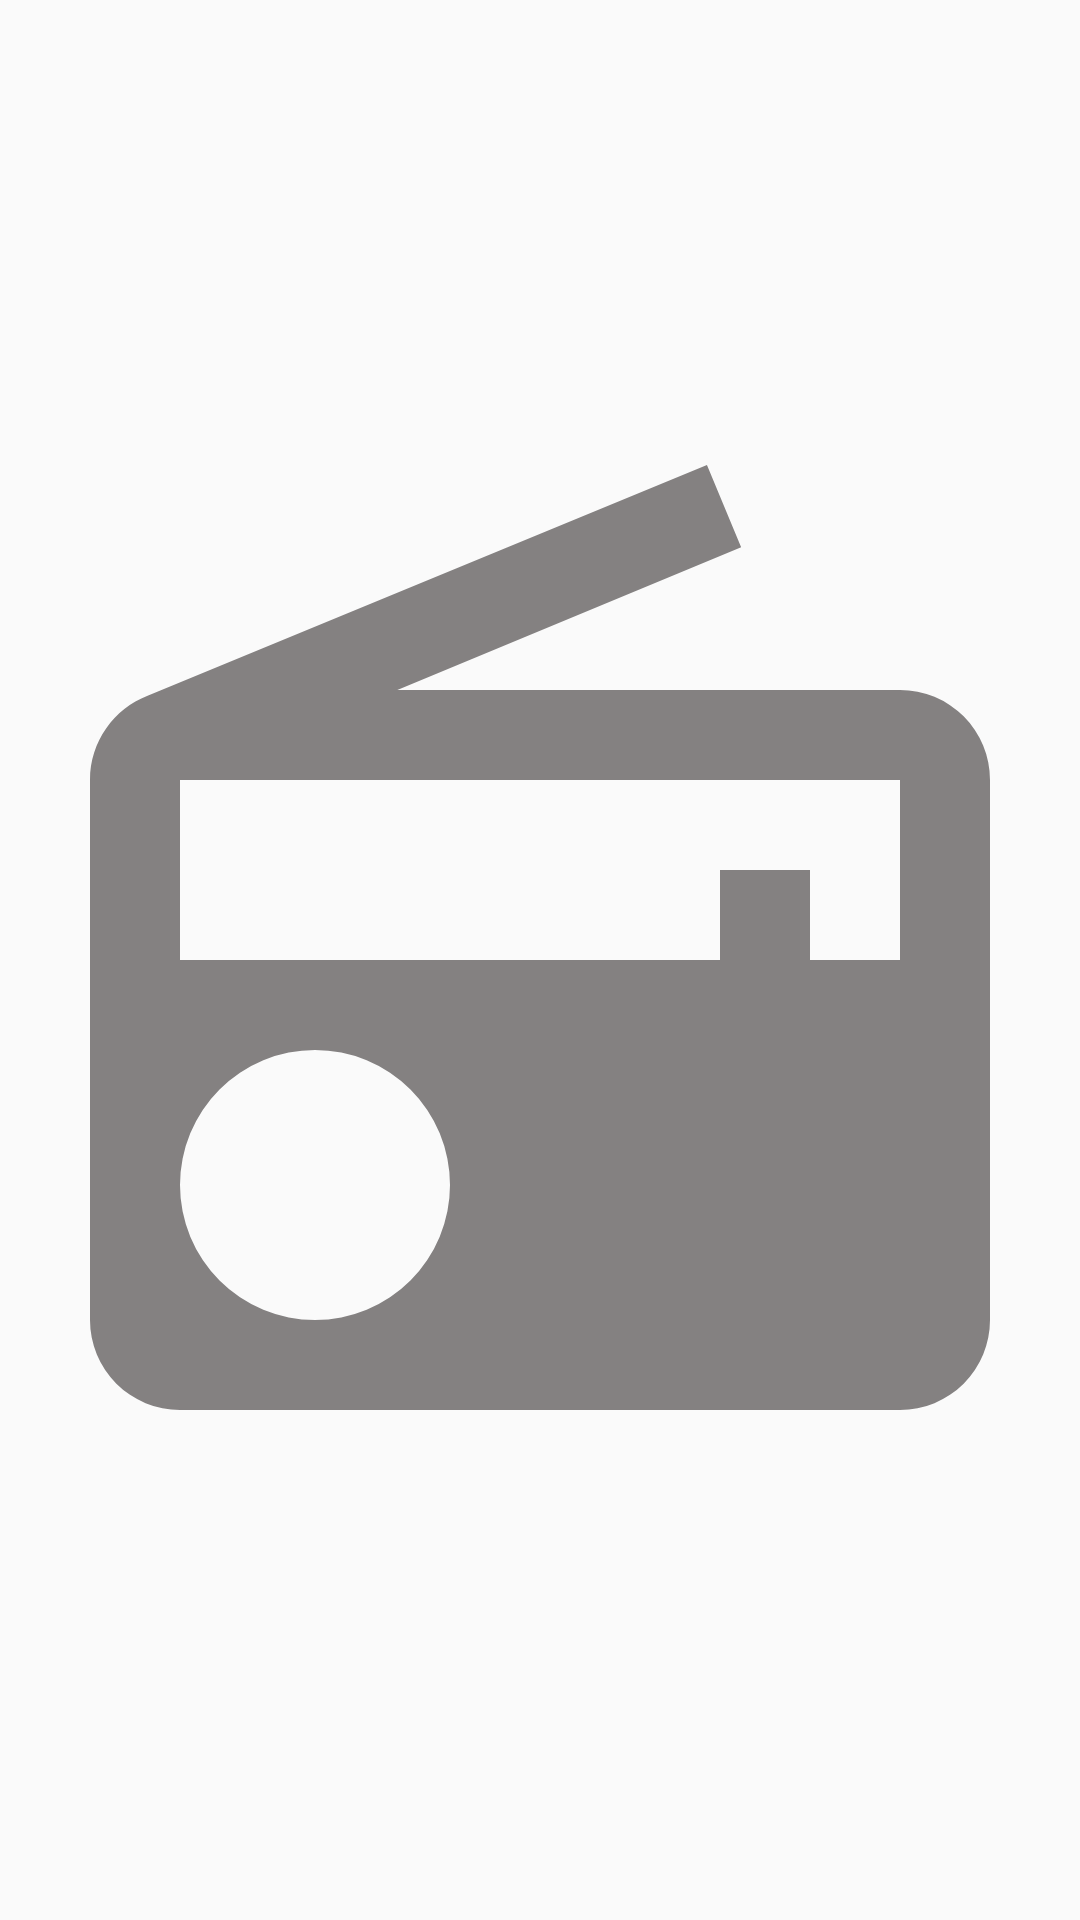

Android layout source for this screen:
<!-- AndroidManifest.xml: application theme AppTheme -->
<!-- res/layout/view_map_info_window.xml -->
<?xml version="1.0" encoding="utf-8"?>
<ImageView xmlns:android="http://schemas.android.com/apk/res/android"
    android:layout_width="match_parent"
    android:layout_height="match_parent"
    xmlns:app="http://schemas.android.com/apk/res-auto"
    xmlns:tools="http://schemas.android.com/tools"
    android:id="@+id/iv_radio_map"
    app:srcCompat="@drawable/radio"
    tools:ignore="contentDescription">

</ImageView>
<!-- resources referenced by this layout -->
<resources>
  <!-- drawable radio (drawable) -->
  <vector xmlns:android="http://schemas.android.com/apk/res/android"
      android:height="24dp"
      android:width="24dp"
      android:viewportWidth="24"
      android:viewportHeight="24">
      <path android:fillColor="#848181" android:pathData="M20,6A2,2 0 0,1 22,8V20A2,2 0 0,1 20,22H4A2,2 0 0,1 2,20V8C2,7.15 2.53,6.42 3.28,6.13L15.71,1L16.47,2.83L8.83,6H20M20,8H4V12H16V10H18V12H20V8M7,14A3,3 0 0,0 4,17A3,3 0 0,0 7,20A3,3 0 0,0 10,17A3,3 0 0,0 7,14Z" />
  </vector>
  <style name="AppTheme" parent="Theme.AppCompat.Light.NoActionBar">
          
          <item name="colorPrimary">@color/colorPrimary</item>
          <item name="colorPrimaryDark">@color/colorPrimaryDark</item>
          <item name="colorAccent">@color/colorAccent</item>
          <item name="drawerArrowStyle">@style/DrawerArrowStyle</item>
  
      </style>
  <color name="colorPrimary">#1976d2</color>
  <color name="colorPrimaryDark">#145ea8</color>
  <color name="colorAccent">#d8a91b</color>
  <style name="DrawerArrowStyle" parent="Widget.AppCompat.DrawerArrowToggle">
          <item name="spinBars">true</item>
          <item name="color">@android:color/white</item>
      </style>
</resources>
